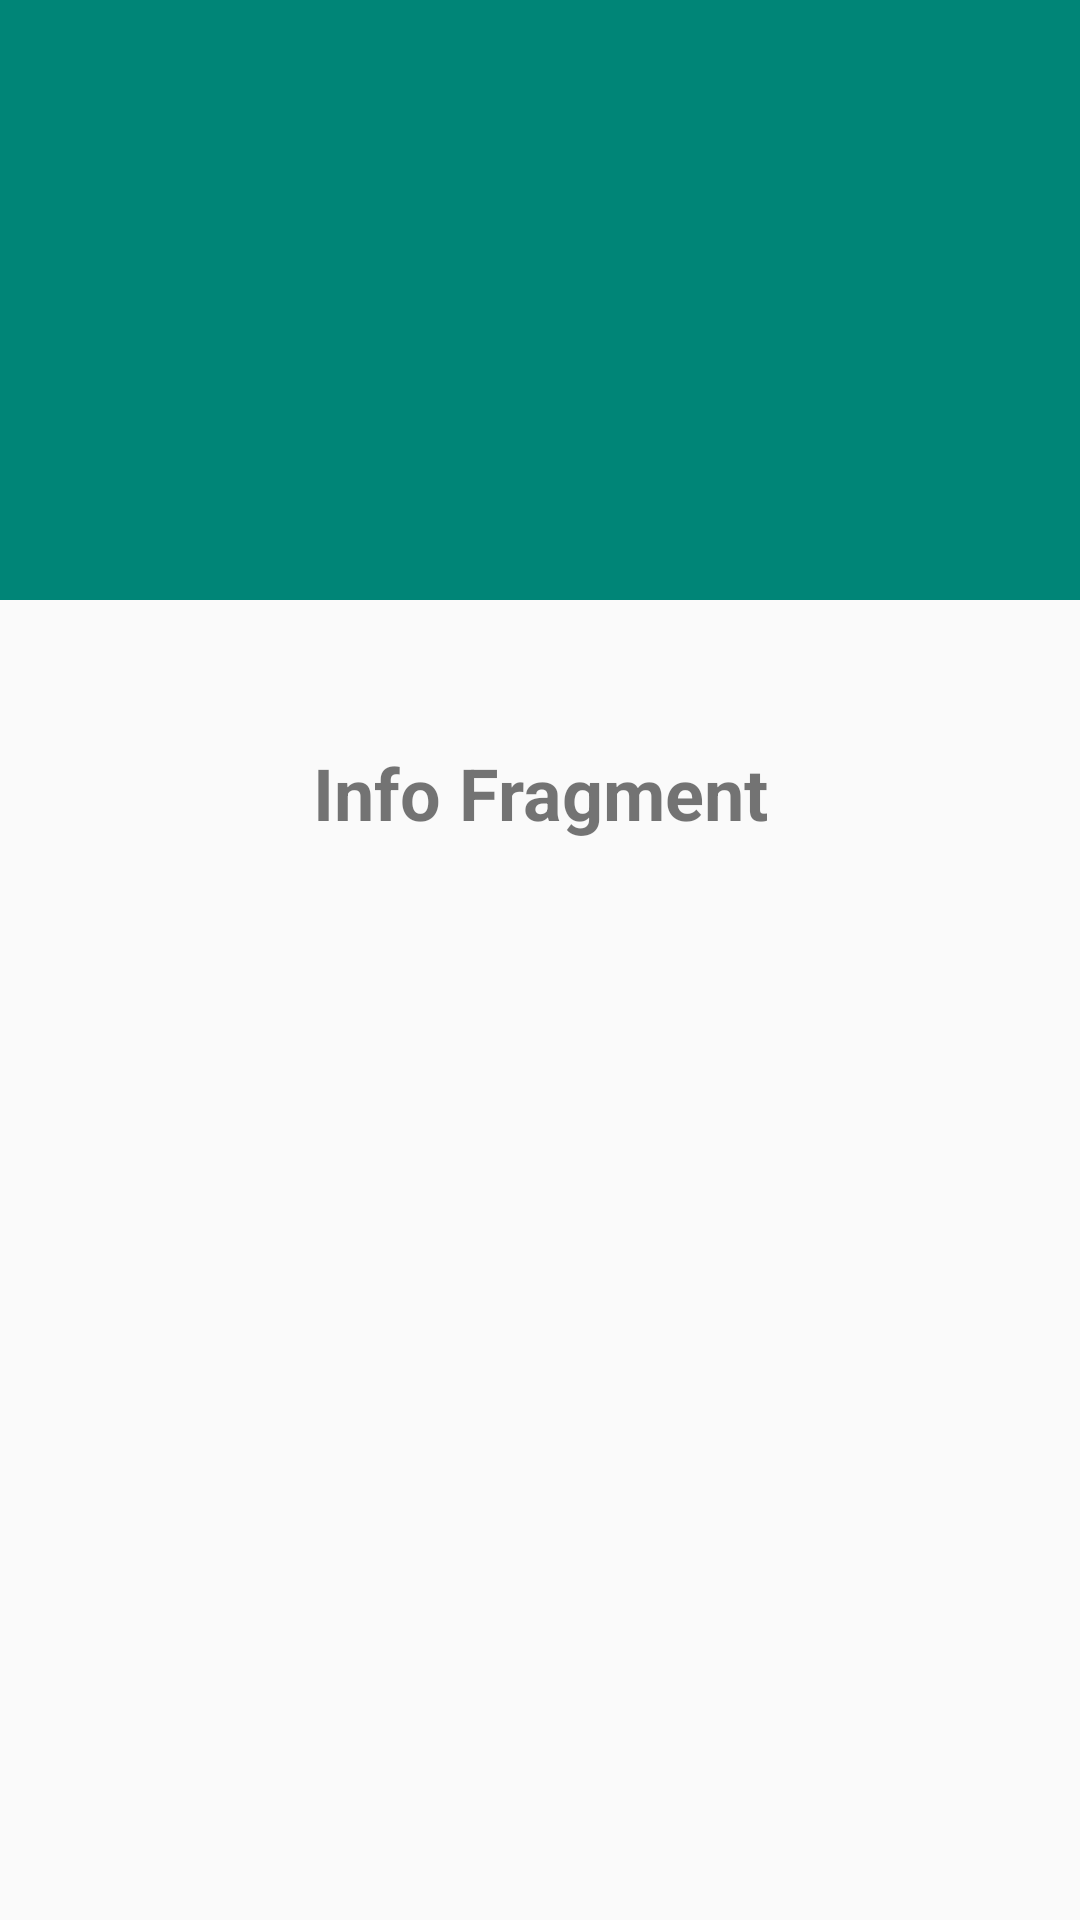

This screen was rendered from an Android layout file. Write that file and the resources it references.
<!-- AndroidManifest.xml: application theme AppTheme -->
<!-- res/layout/fragment_info.xml -->
<?xml version="1.0" encoding="utf-8"?>
<LinearLayout xmlns:android="http://schemas.android.com/apk/res/android"
    android:orientation="vertical" android:layout_width="match_parent"
    android:layout_height="match_parent">

    <ImageView
        android:layout_width="match_parent"
        android:layout_height="200dp"
        android:id="@+id/imageView"
        android:background="@color/accent_material_light" />

    <ScrollView
        android:layout_width="match_parent"
        android:layout_height="match_parent"
        android:id="@+id/scrollView" >

        <TextView
            android:layout_width="match_parent"
            android:layout_height="match_parent"
            android:text="Info Fragment"
            android:id="@+id/textView"
            android:textAlignment="center"
            android:textSize="@dimen/abc_text_size_headline_material"
            android:textStyle="bold"
            android:padding="48dp" />

    </ScrollView>
</LinearLayout>
<!-- resources referenced by this layout -->
<resources>
  <style name="AppTheme" parent="Theme.AppCompat.Light.DarkActionBar">
          
          <item name="colorPrimary">@color/colorPrimary</item>
          <item name="colorPrimaryDark">@color/colorPrimaryDark</item>
          <item name="colorAccent">@color/colorAccent</item>
          <item name="android:actionBarStyle">@style/ActionBarStyle</item>
      </style>
  <color name="colorPrimary">#4cb748</color>
  <color name="colorPrimaryDark">#2d8941</color>
  <color name="colorAccent">#d06a8b</color>
  <style name="ActionBarStyle">
          <item name="android:background">@color/colorPrimary</item>
      </style>
</resources>
